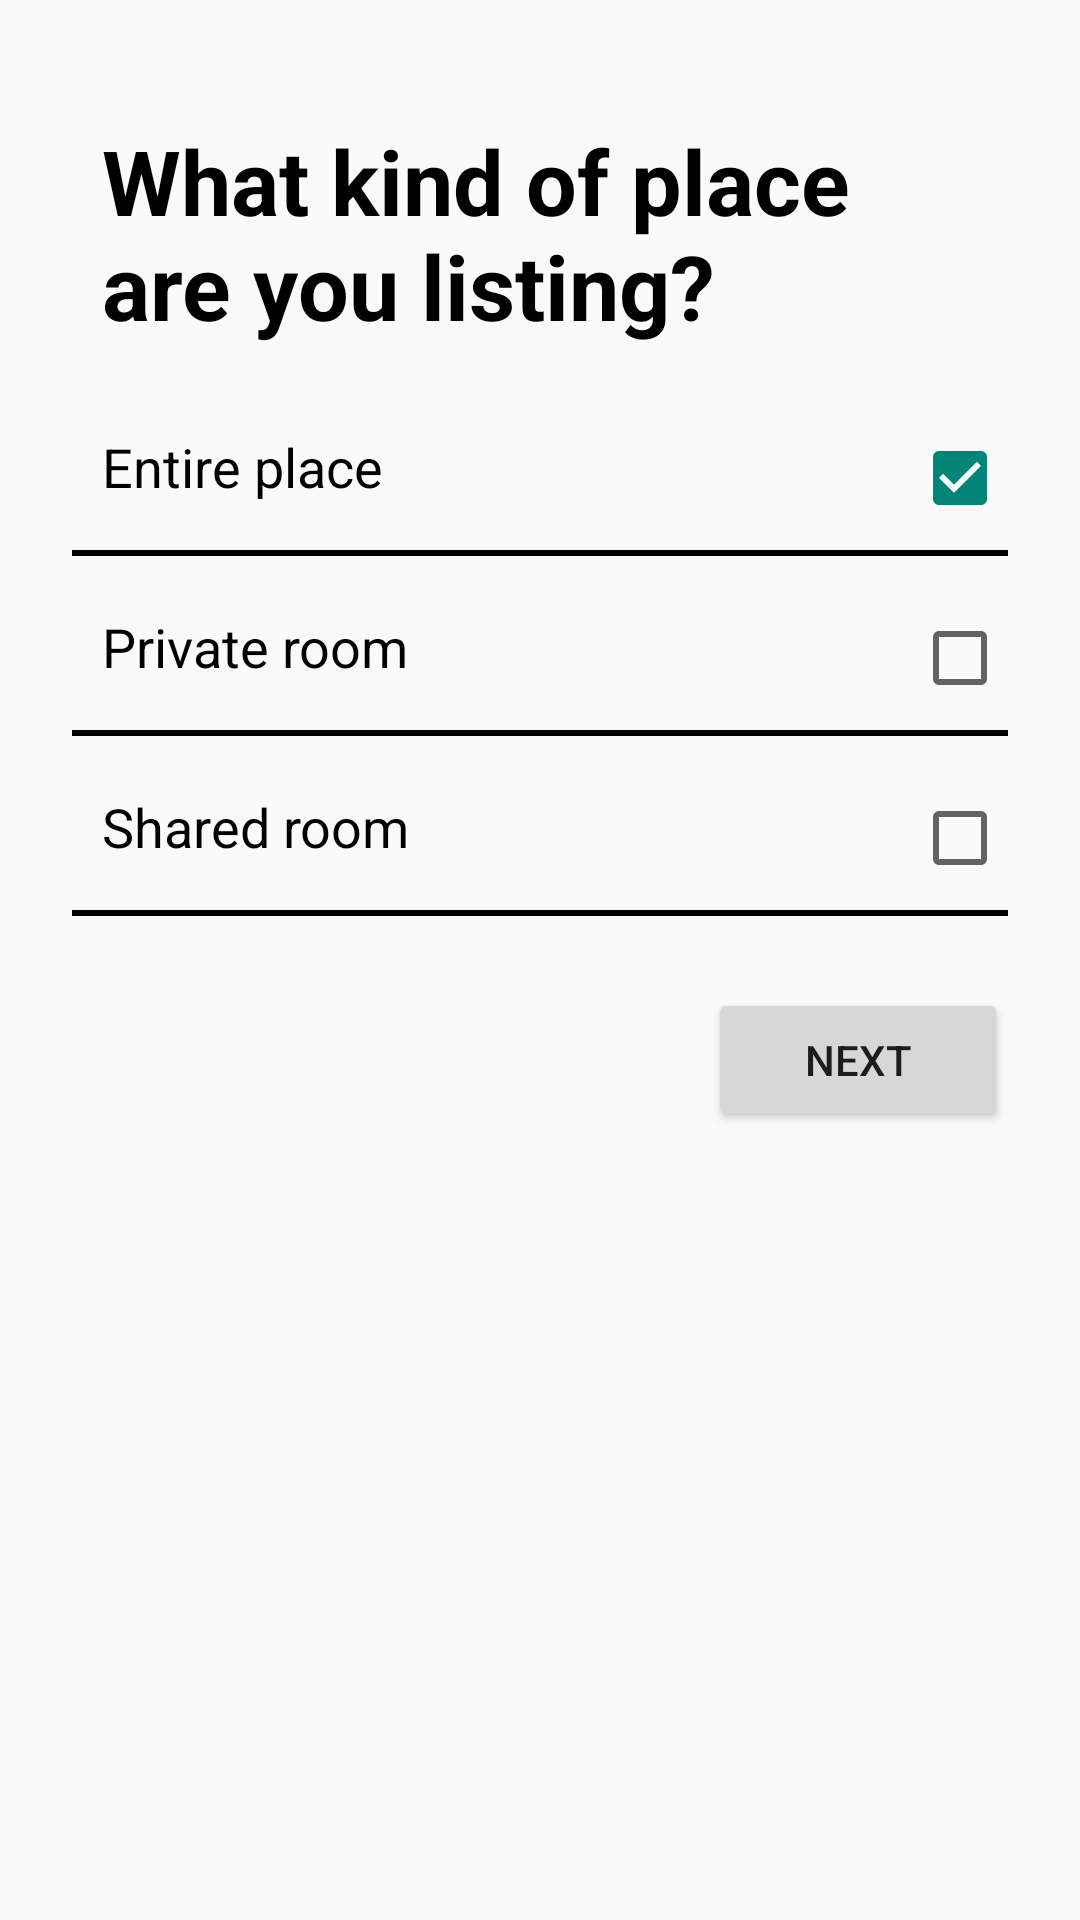

The Android layout XML behind this screen, and the referenced resources:
<!-- AndroidManifest.xml: application theme AppTheme -->
<!-- res/layout/listing_kind_of_place.xml -->
<?xml version="1.0" encoding="utf-8"?>
<ScrollView xmlns:android="http://schemas.android.com/apk/res/android"
    xmlns:app="http://schemas.android.com/apk/res-auto"
    xmlns:tools="http://schemas.android.com/tools"
    android:layout_width="fill_parent"
    android:layout_height="fill_parent"
    tools:context="com.airbnb.activities.NewResidenceListingActivity">

    <LinearLayout
        android:layout_width="match_parent"
        android:layout_height="wrap_content"
        android:orientation="vertical"
        android:paddingLeft="24dp"
        android:paddingRight="24dp">

        <TextView
            android:layout_width="match_parent"
            android:layout_height="wrap_content"
            android:layout_marginBottom="10dp"
            android:layout_marginLeft="10dp"
            android:layout_marginRight="10dp"
            android:layout_marginTop="40dp"
            android:text="What kind of place are you listing?"
            android:textColor="@color/black"
            android:textSize="30dp"
            android:textStyle="bold" />

        <LinearLayout
            android:layout_width="match_parent"
            android:layout_height="wrap_content"
            android:layout_marginBottom="8dp"
            android:layout_marginTop="8dp">

            <CheckedTextView
                android:id="@+id/entire_place"
                android:layout_width="match_parent"
                android:layout_height="wrap_content"
                android:layout_alignParentLeft="true"
                android:layout_alignParentTop="true"
                android:layout_marginLeft="10dp"
                android:layout_marginTop="10dp"
                android:checkMark="?android:attr/listChoiceIndicatorMultiple"
                android:gravity="left"
                android:clickable="true"
                android:checked="true"
                android:text="Entire place"
                android:textColor="#000000"
                android:textSize="18dp" />


        </LinearLayout>

        <ImageView
            android:layout_width="match_parent"
            android:layout_height="wrap_content"
            android:background="@drawable/imageborder" />

        <LinearLayout
            android:layout_width="match_parent"
            android:layout_height="wrap_content"
            android:layout_marginBottom="8dp"
            android:layout_marginTop="8dp">

            <CheckedTextView
                android:id="@+id/private_room"
                android:layout_width="match_parent"
                android:layout_height="wrap_content"
                android:layout_alignParentLeft="true"
                android:layout_alignParentTop="true"
                android:layout_marginLeft="10dp"
                android:layout_marginTop="10dp"
                android:checkMark="?android:attr/listChoiceIndicatorMultiple"
                android:checked="false"
                android:gravity="left"
                android:text="Private room"
                android:textColor="#000000"
                android:textSize="18dp" />


        </LinearLayout>

        <ImageView
            android:layout_width="match_parent"
            android:layout_height="wrap_content"
            android:background="@drawable/imageborder" />

        <LinearLayout
            android:layout_width="match_parent"
            android:layout_height="wrap_content"
            android:layout_marginBottom="8dp"
            android:layout_marginTop="8dp">

            <CheckedTextView
                android:id="@+id/shared_room"
                android:layout_width="match_parent"
                android:layout_height="wrap_content"
                android:layout_alignParentLeft="true"
                android:layout_alignParentTop="true"
                android:layout_marginLeft="10dp"
                android:layout_marginTop="10dp"
                android:checkMark="?android:attr/listChoiceIndicatorMultiple"
                android:checked="false"
                android:gravity="left"
                android:text="Shared room"
                android:textColor="#000000"
                android:textSize="18dp" />


        </LinearLayout>

        <ImageView
            android:id="@+id/imgView"
            android:layout_width="match_parent"
            android:layout_height="wrap_content"
            android:background="@drawable/imageborder" />


        <android.support.v7.widget.AppCompatButton
            android:id="@+id/btn_kind_of_place"
            android:layout_width="100dp"
            android:layout_height="wrap_content"
            android:layout_marginTop="24dp"
            android:layout_marginBottom="24dp"
            android:padding="12dp"
            android:layout_gravity="right"
            android:text="Next"/>

    </LinearLayout>


</ScrollView>
<!-- resources referenced by this layout -->
<resources>
  <!-- drawable imageborder (drawable) -->
  <?xml version="1.0" encoding="UTF-8"?>
  <shape xmlns:android="http://schemas.android.com/apk/res/android">
      <solid android:color="@color/iron" />
      <stroke android:width="1dp" android:color="@color/iron" />
      <padding android:left="1dp" android:top="1dp" android:right="1dp"
          android:bottom="1dp" />
  
  </shape>
  <style name="AppTheme" parent="Theme.AppCompat.Light.DarkActionBar">
          
          <item name="colorControlNormal">@color/iron</item>
      </style>
  <!-- not gathered from this repository: default colours our renderer supplied (Android Studio template values) -->
  <color name="black">#FF000000</color>
</resources>
